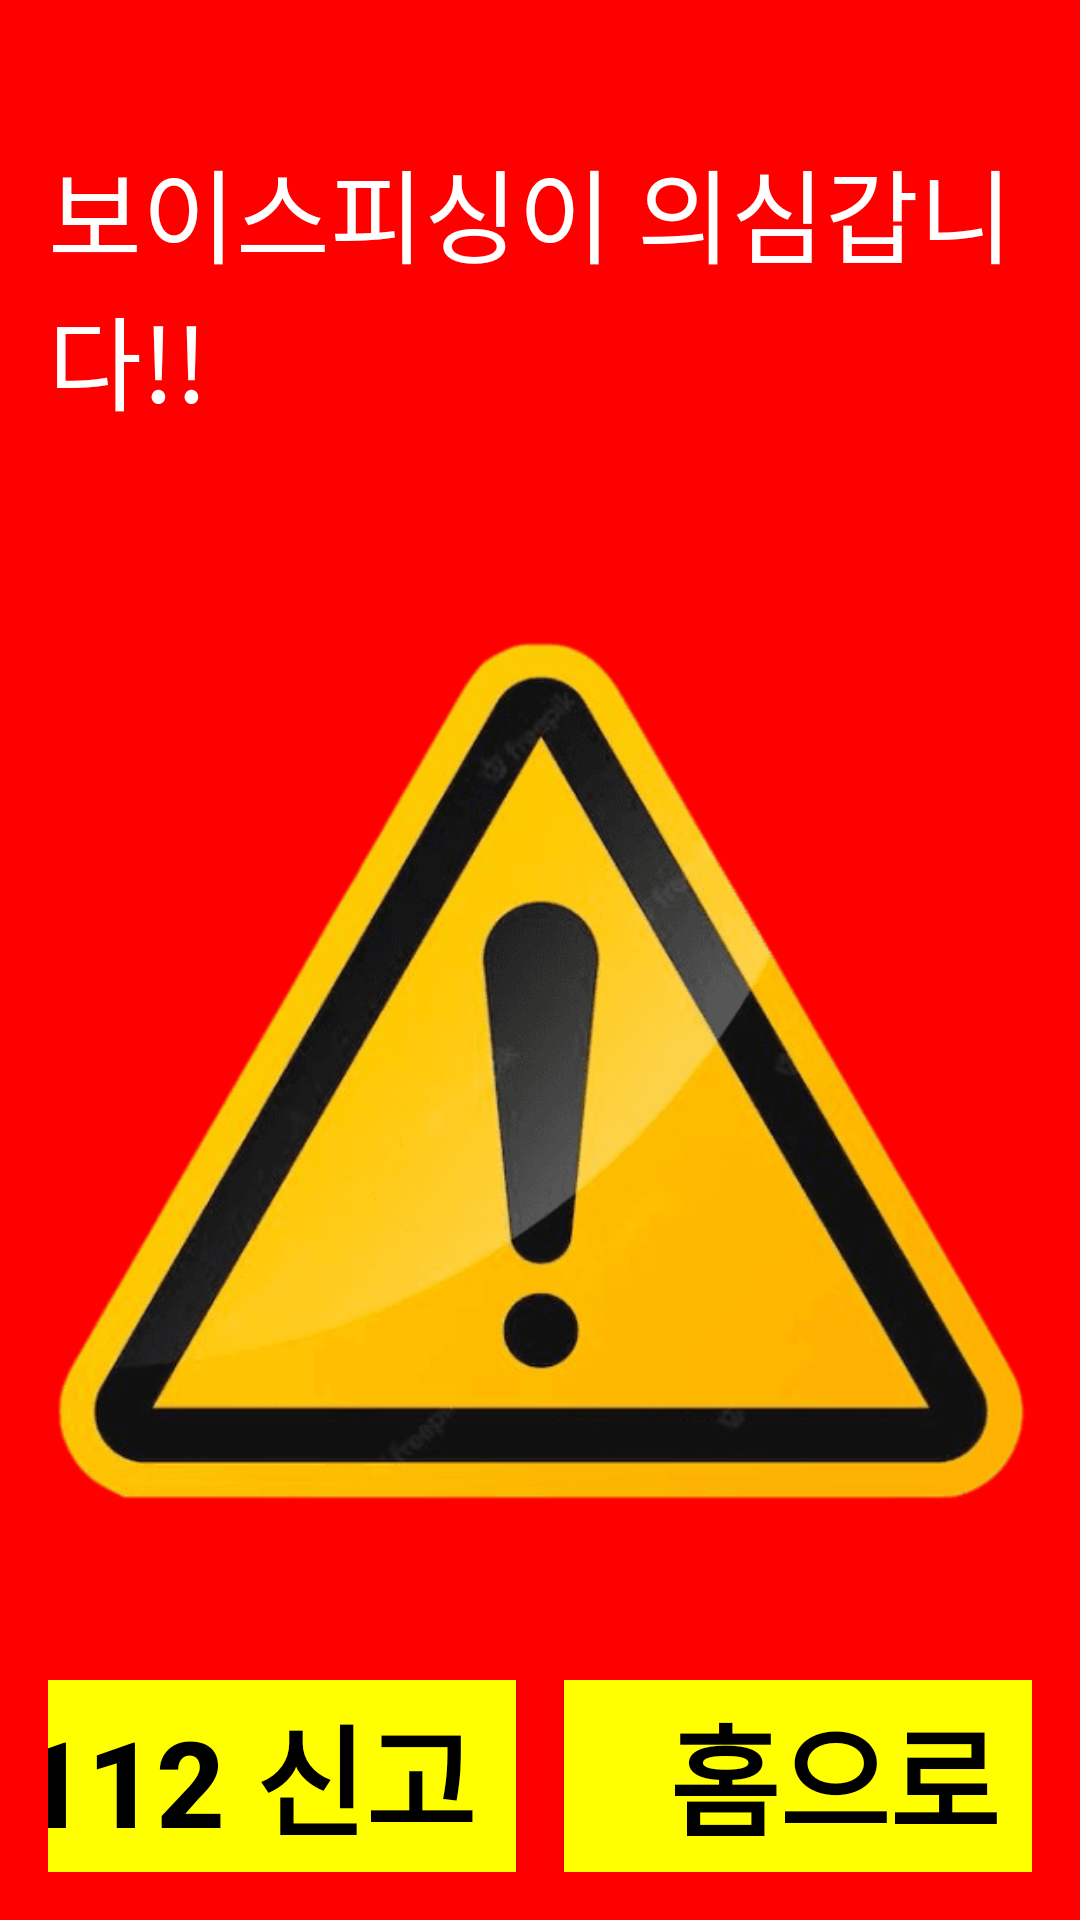

This screen was rendered from an Android layout file. Write that file and the resources it references.
<!-- AndroidManifest.xml: application theme Theme.Atmcall1 -->
<!-- res/layout/activity_unknown_caller.xml -->
<RelativeLayout xmlns:android="http://schemas.android.com/apk/res/android"
    xmlns:tools="http://schemas.android.com/tools"
    android:layout_width="match_parent"
    android:layout_height="match_parent"
    android:background="#FF0000"
    android:padding="16dp"
    tools:context=".UnknownCallerActivity">

    <TextView
        android:id="@+id/phoneNumberTextView"
        android:layout_width="wrap_content"
        android:layout_height="wrap_content"
        android:layout_marginTop="30dp"
        android:text="보이스피싱이 의심갑니다!!"
        android:textColor="#FFFFFF"
        android:textSize="34sp" />

    <ImageView
        android:id="@+id/WarningImage"
        android:layout_width="400dp"
        android:layout_height="400dp"
        android:layout_below="@id/phoneNumberTextView"
        android:layout_marginTop="16dp"
        android:src="@drawable/warning_image1" />

    <LinearLayout
        android:layout_width="match_parent"
        android:layout_height="wrap_content"
        android:layout_below="@id/WarningImage"
        android:layout_marginTop="0dp"
        android:gravity="center">

        <androidx.appcompat.widget.AppCompatButton
            android:id="@+id/ReportButton"
            android:layout_width="180dp"
            android:layout_height="70dp"
            android:text="112 신고"
            android:background="@color/yellow"
            android:textColor="@color/black"
            android:textSize="40sp"
            android:textStyle="bold"
            tools:ignore="VisualLintBounds" />

        <Space
            android:id="@+id/space"
            android:layout_width="16dp"
            android:layout_height="wrap_content" />

        <androidx.appcompat.widget.AppCompatButton
            android:id="@+id/HomeButton"
            android:layout_width="180dp"
            android:layout_height="70dp"
            android:background="@color/yellow"
            android:textColor="@color/black"
            android:textSize="40sp"
            android:textStyle="bold"
            android:text="홈으로"
            android:onClick="onHomeButtonClick" />
    </LinearLayout>
</RelativeLayout>
<!-- resources referenced by this layout -->
<resources>
  <color name="black">#FF000000</color>
  <color name="yellow">#FFFF00</color>
  <!-- drawable warning_image1: png bitmap (drawable, 40858 bytes) -->
  <style name="Theme.Atmcall1" parent="Base.Theme.Atmcall1" />
  <style name="Base.Theme.Atmcall1" parent="Theme.Material3.DayNight.NoActionBar">
          
          
      </style>
</resources>
